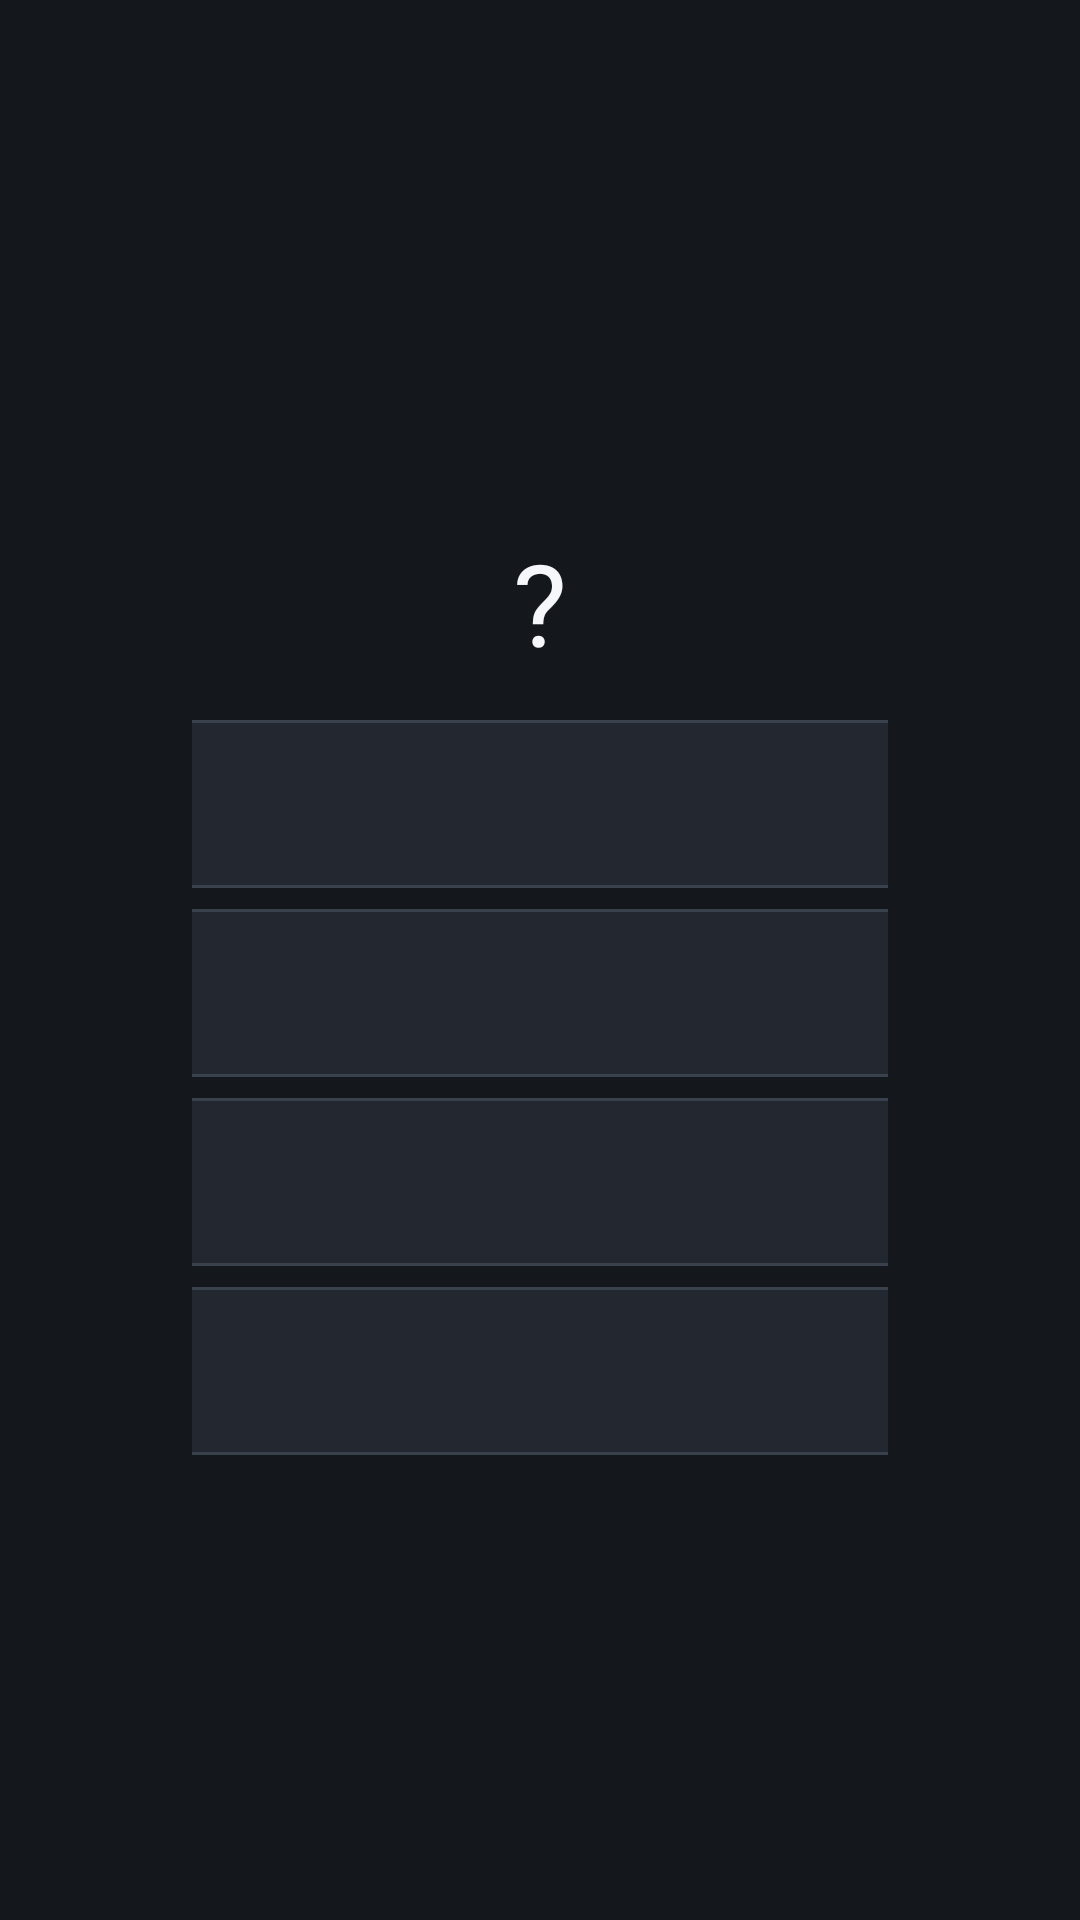

This screen was rendered from an Android layout file. Write that file and the resources it references.
<!-- AndroidManifest.xml: application theme Theme.TvGuard -->
<!-- res/layout/activity_quiz.xml -->
<?xml version="1.0" encoding="utf-8"?>
<FrameLayout xmlns:android="http://schemas.android.com/apk/res/android"
    android:layout_width="match_parent"
    android:layout_height="match_parent"
    android:background="@color/bg"
    android:paddingStart="64dp"
    android:paddingTop="18dp"
    android:paddingEnd="64dp"
    android:paddingBottom="14dp">

    <LinearLayout
        android:id="@+id/headerBox"
        android:layout_width="match_parent"
        android:layout_height="wrap_content"
        android:layout_gravity="top|center_horizontal"
        android:gravity="center_horizontal"
        android:orientation="vertical">

        <TextView
            android:id="@+id/tvMeta"
            android:layout_width="wrap_content"
            android:layout_height="wrap_content"
            android:text=""
            android:textColor="@color/ink3"
            android:textSize="17sp" />

        <TextView
            android:id="@+id/tvHint"
            android:layout_width="match_parent"
            android:layout_height="wrap_content"
            android:layout_marginTop="6dp"
            android:gravity="center"
            android:maxLines="1"
            android:ellipsize="end"
            android:text=""
            android:textColor="@color/ink2"
            android:textSize="17sp" />
    </LinearLayout>

    <FrameLayout
        android:id="@+id/contentArea"
        android:layout_width="match_parent"
        android:layout_height="match_parent"
        android:layout_gravity="top"
        android:layout_marginTop="56dp">

        <LinearLayout
            android:id="@+id/shortRoot"
            android:layout_width="match_parent"
            android:layout_height="wrap_content"
            android:layout_gravity="center"
            android:gravity="center_horizontal"
            android:orientation="vertical">

            <TextView
                android:id="@+id/tvStem"
                android:layout_width="match_parent"
                android:layout_height="wrap_content"
                android:gravity="center"
                android:maxLines="2"
                android:ellipsize="end"
                android:text="?"
                android:textColor="@color/ink"
                android:textSize="38sp" />

            <FrameLayout
                android:id="@+id/shortSlot"
                android:layout_width="match_parent"
                android:layout_height="wrap_content"
                android:layout_marginTop="14dp">

                <LinearLayout
                    android:id="@+id/optionsBox"
                    android:layout_width="520dp"
                    android:layout_height="wrap_content"
                    android:layout_gravity="center_horizontal"
                    android:gravity="center_horizontal"
                    android:orientation="vertical">

                    <TextView
                        android:id="@+id/opt0"
                        android:layout_width="match_parent"
                        android:layout_height="56dp"
                        android:background="@drawable/bg_option"
                        android:clickable="true"
                        android:focusable="true"
                        android:gravity="center"
                        android:maxLines="2"
                        android:ellipsize="end"
                        android:text=""
                        android:textColor="@color/option_text"
                        android:textSize="21sp" />

                    <TextView
                        android:id="@+id/opt1"
                        android:layout_width="match_parent"
                        android:layout_height="56dp"
                        android:layout_marginTop="7dp"
                        android:background="@drawable/bg_option"
                        android:clickable="true"
                        android:focusable="true"
                        android:gravity="center"
                        android:maxLines="2"
                        android:ellipsize="end"
                        android:text=""
                        android:textColor="@color/option_text"
                        android:textSize="21sp" />

                    <TextView
                        android:id="@+id/opt2"
                        android:layout_width="match_parent"
                        android:layout_height="56dp"
                        android:layout_marginTop="7dp"
                        android:background="@drawable/bg_option"
                        android:clickable="true"
                        android:focusable="true"
                        android:gravity="center"
                        android:maxLines="2"
                        android:ellipsize="end"
                        android:text=""
                        android:textColor="@color/option_text"
                        android:textSize="21sp" />

                    <TextView
                        android:id="@+id/opt3"
                        android:layout_width="match_parent"
                        android:layout_height="56dp"
                        android:layout_marginTop="7dp"
                        android:background="@drawable/bg_option"
                        android:clickable="true"
                        android:focusable="true"
                        android:gravity="center"
                        android:maxLines="2"
                        android:ellipsize="end"
                        android:text=""
                        android:textColor="@color/option_text"
                        android:textSize="21sp" />
                </LinearLayout>
            </FrameLayout>

            <FrameLayout
                android:id="@+id/shortResultSlot"
                android:layout_width="match_parent"
                android:layout_height="wrap_content"
                android:layout_marginTop="6dp">

                <LinearLayout
                    android:id="@+id/resultBox"
                    android:layout_width="match_parent"
                    android:layout_height="wrap_content"
                    android:gravity="center_horizontal"
                    android:orientation="vertical">

                    <TextView
                        android:id="@+id/btnConfirm"
                        android:layout_width="wrap_content"
                        android:layout_height="44dp"
                        android:background="@drawable/bg_option"
                        android:clickable="true"
                        android:focusable="true"
                        android:gravity="center"
                        android:paddingStart="36dp"
                        android:paddingEnd="36dp"
                        android:text="@string/quiz_confirm"
                        android:textColor="@color/option_text"
                        android:textSize="18sp"
                        android:visibility="gone" />

                    <TextView
                        android:id="@+id/tvFeedback"
                        android:layout_width="match_parent"
                        android:layout_height="wrap_content"
                        android:layout_marginTop="8dp"
                        android:gravity="center"
                        android:maxLines="1"
                        android:ellipsize="end"
                        android:text=""
                        android:textColor="@color/ink2"
                        android:textSize="19sp" />

                    <TextView
                        android:id="@+id/tvExplanation"
                        android:layout_width="match_parent"
                        android:layout_height="wrap_content"
                        android:layout_marginTop="4dp"
                        android:gravity="center"
                        android:maxLines="2"
                        android:ellipsize="end"
                        android:text=""
                        android:textColor="@color/ink3"
                        android:textSize="16sp"
                        android:visibility="gone" />

                    <TextView
                        android:id="@+id/tvCountdown"
                        android:layout_width="wrap_content"
                        android:layout_height="36dp"
                        android:layout_marginTop="6dp"
                        android:gravity="center"
                        android:text=""
                        android:textColor="@color/brand"
                        android:textSize="19sp"
                        android:visibility="gone" />
                </LinearLayout>
            </FrameLayout>
        </LinearLayout>

        <LinearLayout
            android:id="@+id/longRoot"
            android:layout_width="match_parent"
            android:layout_height="wrap_content"
            android:layout_gravity="center"
            android:gravity="center_horizontal"
            android:orientation="vertical"
            android:visibility="gone">

            <FrameLayout
                android:id="@+id/stemSlotLong"
                android:layout_width="match_parent"
                android:layout_height="wrap_content">

                <TextView
                    android:id="@+id/tvStemLong"
                    android:layout_width="match_parent"
                    android:layout_height="wrap_content"
                    android:gravity="center"
                    android:lineSpacingExtra="4dp"
                    android:maxLines="3"
                    android:ellipsize="end"
                    android:text=""
                    android:textColor="@color/ink"
                    android:textSize="28sp" />
            </FrameLayout>

            <FrameLayout
                android:id="@+id/longSlot"
                android:layout_width="match_parent"
                android:layout_height="wrap_content"
                android:layout_marginTop="16dp" />

            <FrameLayout
                android:id="@+id/longResultSlot"
                android:layout_width="match_parent"
                android:layout_height="wrap_content"
                android:layout_marginTop="8dp" />
        </LinearLayout>

    </FrameLayout>
</FrameLayout>
<!-- resources referenced by this layout -->
<resources>
  <color name="bg">#14171C</color>
  <color name="brand">#4C8DFF</color>
  <color name="ink">#F5F7FA</color>
  <color name="ink2">#B4BECC</color>
  <color name="ink3">#7D8794</color>
  <!-- drawable bg_option (drawable) -->
  <?xml version="1.0" encoding="utf-8"?>
  <selector xmlns:android="http://schemas.android.com/apk/res/android">
      <item android:state_focused="true">
          <shape android:shape="rectangle">
              <solid android:color="@color/brand" />
              <corners android:radius="12dp" />
          </shape>
      </item>
      <item>
          <shape android:shape="rectangle">
              <solid android:color="@color/card" />
              <corners android:radius="12dp" />
              <stroke
                  android:width="1dp"
                  android:color="@color/line" />
          </shape>
      </item>
  </selector>
  <string name="quiz_confirm">确定</string>
  <style name="Theme.TvGuard" parent="Theme.AppCompat.NoActionBar">
          <item name="colorPrimary">@color/brand</item>
          <item name="colorPrimaryDark">@color/bg</item>
          <item name="colorAccent">@color/brand</item>
          <item name="android:windowBackground">@color/bg</item>
          <item name="android:windowNoTitle">true</item>
          <item name="android:windowActionBar">false</item>
      </style>
  <color name="card">#232830</color>
  <color name="line">#39414D</color>
</resources>
